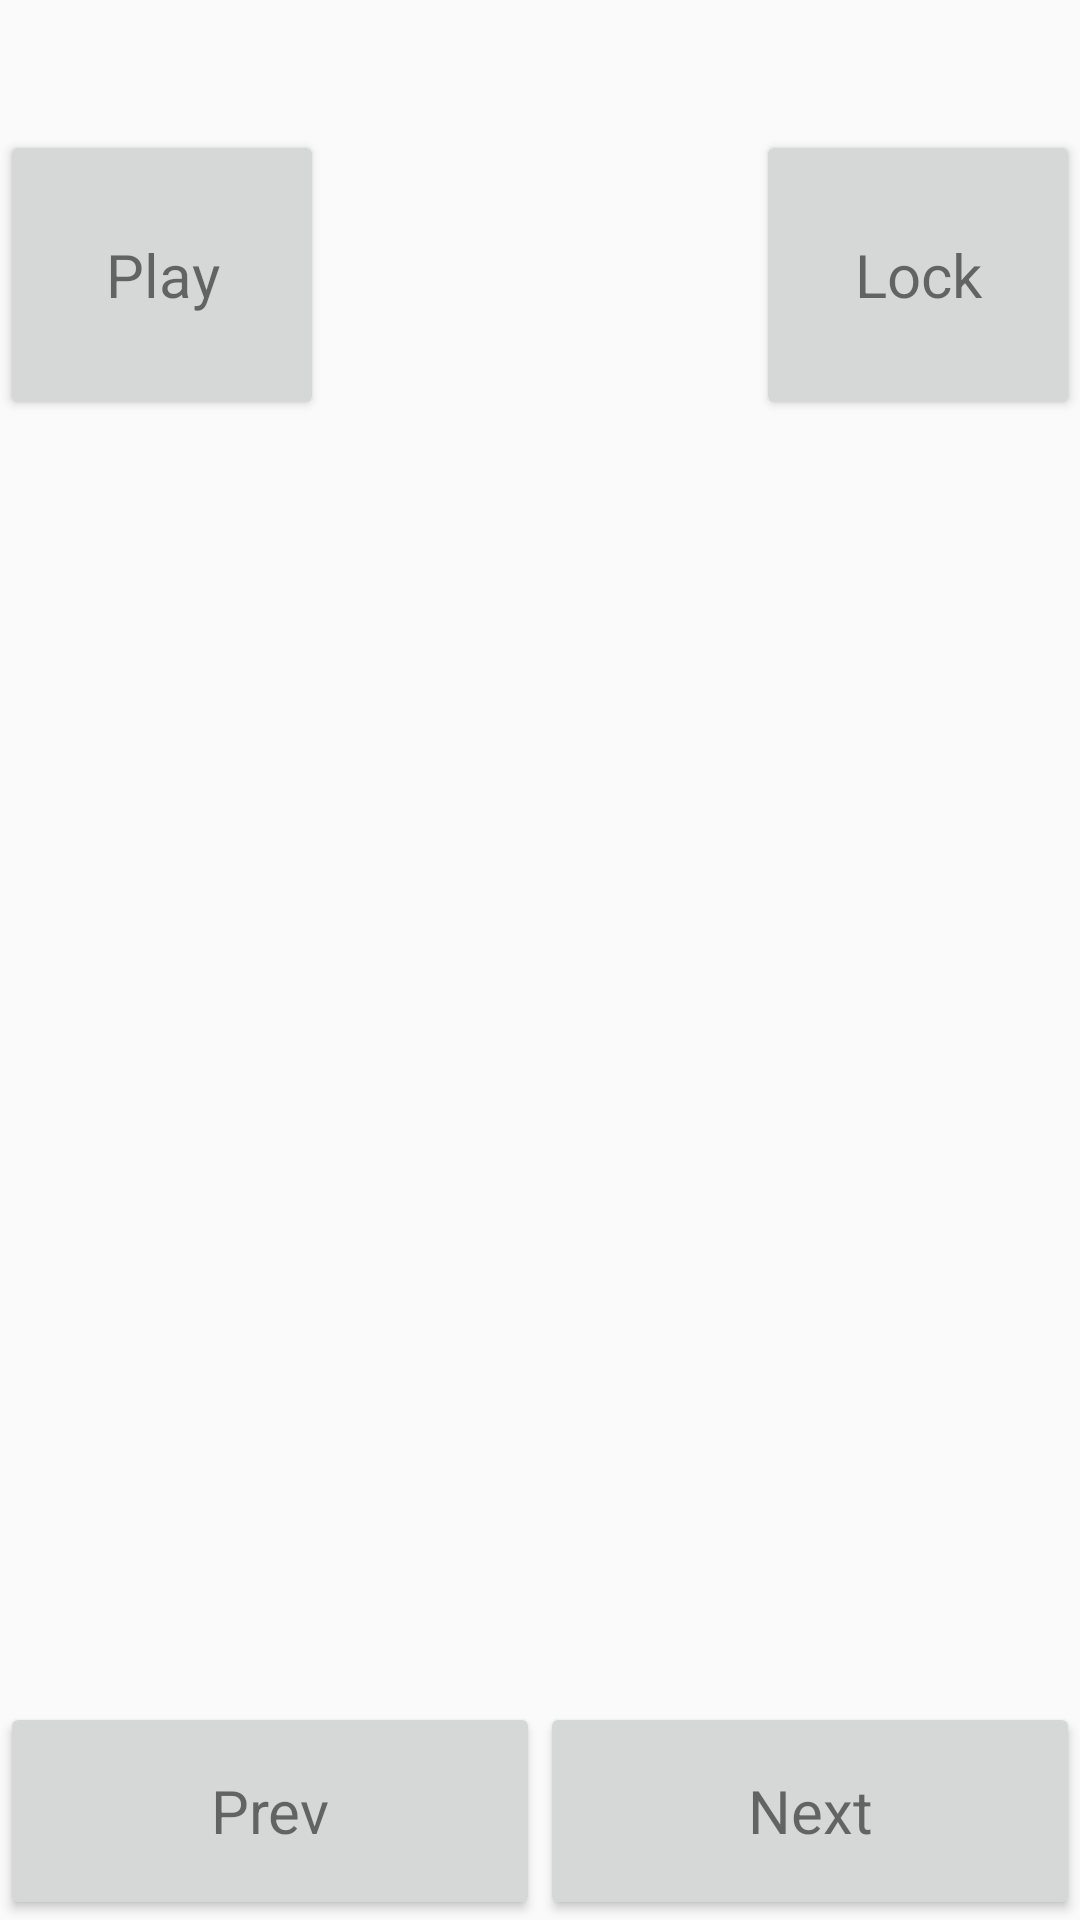

The Android layout XML behind this screen, and the referenced resources:
<!-- AndroidManifest.xml: application theme AppTheme -->
<!-- res/layout/activity_play_workout.xml -->
<?xml version="1.0" encoding="utf-8"?>
<TableLayout
        xmlns:android="http://schemas.android.com/apk/res/android"
        xmlns:app="http://schemas.android.com/apk/res-auto"
        android:id="@+id/tlAllView"
        android:layout_width="match_parent"
        android:layout_height="match_parent"
        app:layout_constraintBottom_toBottomOf="parent"
        app:layout_constraintStart_toStartOf="parent"
        app:layout_constraintTop_toTopOf="parent"
        android:weightSum="100">

        <TableRow
            android:layout_width="match_parent"
            android:layout_height="wrap_content"
            android:layout_weight="5"
            android:weightSum="100"
            >


            <TextView
                android:id="@+id/txtExName"
                android:background="@color/WhiteSmoke"
                android:layout_width="0dp"
                android:layout_height="match_parent"
                android:layout_weight="100"
                android:text=""
                android:autoSizeMaxTextSize="30sp"
                android:autoSizeMinTextSize="10sp"
                android:autoSizeTextType="uniform"
                android:gravity="center"
                app:autoSizeStepGranularity="1sp"
                />
        </TableRow>


        <TableRow
            android:layout_width="match_parent"
            android:layout_height="match_parent"
            android:layout_weight="10"
            android:weightSum="100">

            <Button
                android:id="@+id/btnPlay"
                android:layout_width="0dp"
                android:layout_height="match_parent"
                android:layout_weight="30"
                android:text="@string/play"
                android:textSize="20sp"
                android:textAppearance="@style/TextAppearance.AppCompat.Small"
                android:onClick="playPauseRoutine"
                />

            <TextView
                android:id="@+id/txtCountDown"
                android:layout_width="0dp"
                android:layout_height="match_parent"
                android:layout_weight="40"
                android:text=""
                android:autoSizeMaxTextSize="30sp"
                android:autoSizeMinTextSize="10sp"
                android:autoSizeTextType="uniform"
                android:gravity="center"
                app:autoSizeStepGranularity="1sp"
                />

            <Button
                android:id="@+id/btnLock"
                android:layout_weight="30"
                android:layout_width="0dp"
                android:layout_height="match_parent"
                android:text="@string/lockBtnText"
                android:textSize="20sp"
                android:textAppearance="@style/TextAppearance.AppCompat.Small"
                android:onClick="lockButtons"
                />
        </TableRow>

        <TableRow
            android:layout_width="match_parent"
            android:layout_height="wrap_content"
            android:layout_weight="65"
            android:weightSum="100"
            >

            <TextView
                android:id="@+id/txtPhaseCountDown"
                android:layout_width="0dp"
                android:layout_height="match_parent"
                android:layout_weight="100"
                android:autoSizeMaxTextSize="200sp"
                android:autoSizeMinTextSize="10sp"
                android:autoSizeTextType="uniform"
                android:text=""
                android:gravity="center"
                app:autoSizeStepGranularity="1sp"
                />
        </TableRow>

        <TableRow
            android:layout_width="match_parent"
            android:layout_height="wrap_content"
            android:layout_weight="15"
            android:weightSum="100"
            >

            <TextView
                android:id="@+id/txtSetsToDo"
                android:layout_width="0dp"
                android:layout_height="match_parent"
                android:layout_weight="50"
                android:autoSizeMaxTextSize="20sp"
                android:autoSizeMinTextSize="10sp"
                android:autoSizeTextType="uniform"
                app:autoSizeStepGranularity="1sp"
                android:gravity="center"
                android:text="" />

            <TextView
                android:id="@+id/txtRepsToDo"
                android:layout_width="0dp"
                android:layout_height="match_parent"
                android:layout_weight="50"
                android:autoSizeMaxTextSize="15sp"
                android:autoSizeMinTextSize="10sp"
                android:autoSizeTextType="uniform"
                app:autoSizeStepGranularity="1sp"
                android:gravity="center"
                android:text="" />
        </TableRow>

        <TableRow
            android:layout_width="match_parent"
            android:layout_height="wrap_content"
            android:layout_weight="5"
            android:weightSum="100">

            <Button
                android:id="@+id/btnPrev"
                android:layout_width="0dp"
                android:layout_height="match_parent"
                android:layout_weight="50"
                android:text="@string/prevBtnText"
                android:textSize="20sp"
                android:textAppearance="@style/TextAppearance.AppCompat.Small"
                android:onClick="tickPrevPhase"
                />

            <Button
                android:id="@+id/btnNext"
                android:layout_width="0dp"
                android:layout_height="match_parent"
                android:layout_weight="50"
                android:text="@string/nextBtnText"
                android:textSize="20sp"
                android:textAppearance="@style/TextAppearance.AppCompat.Small"
                android:onClick="tickNextPhase"
                />
        </TableRow>

    </TableLayout>
<!-- resources referenced by this layout -->
<resources>
  <string name="lockBtnText">Lock</string>
  <string name="nextBtnText">Next</string>
  <string name="play">Play</string>
  <string name="prevBtnText">Prev</string>
  <style name="AppTheme" parent="Theme.AppCompat.Light.DarkActionBar">
      </style>
</resources>
